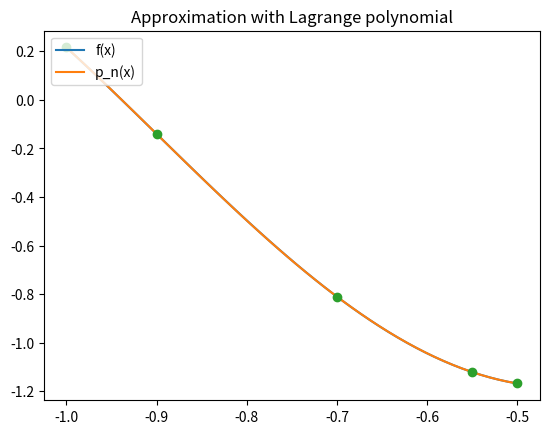

The script that saved this image: (Note: this script raises an exception after producing the figure.)

# coding: utf-8

# In[66]:


from functools import partial
from matplotlib import pyplot as plt
import numpy as np
from numpy.polynomial import polynomial as pl
from numpy.polynomial.polynomial import Polynomial
from scipy.optimize import minimize
from scipy.special import factorial
import sympy as sp
from sympy import Symbol, diff
from sympy.utilities import lambdify

plt.rcParams["patch.force_edgecolor"] = True
N = 13
x = np.array([-(N % 3), -(N % 3) + 0.1, -(N % 3) + 0.3, -(N % 3) + 0.45, -(N % 3) + 0.5])
n = len(x)
get_ipython().run_line_magic('matplotlib', 'inline')


# In[67]:


def f_gen(x, n):
    return x * np.exp(x * ((n % 2) + 1)) + np.sin(x * ((n % 7) + 1) / 2)

def f_gen_sympy(x, n):
    return x * sp.exp(x * ((n % 2) + 1)) + sp.sin(x * ((n % 7) + 1) / 2)
# Делаем две функции, для двух библиотек: sympy для вычисления производной, numpy, чтобы было удобно 
# считать функцию сразу от целого массива точек


# In[68]:


# Функции для вычисления интерпол. полинома в форме Лагранжа
def lagrange(nodes):
    result = Polynomial([0])
    # np.poly строит полином по набору корней. Но порядок коэффициетов противоположный тому, который
    # принимает конструктор класса Polynomial
    w = Polynomial(np.poly(nodes)[::-1])
    deriv = w.deriv(1)
    for i in range(len(nodes)):
        result = pl.polyadd(result, make_l_k(i, nodes, w, deriv) * f(nodes[i]))[0] 
        # возвращается не только сумма
    return result

def make_l_k(k, nodes, w, deriv):
    poly_part = np.polydiv(w.coef, np.array([-nodes[k], 1]))[0]
    return Polynomial(poly_part) / deriv(nodes[k])


# In[69]:


# Функции для вычисления теоретической погрешности
def get_coef(f, c, d):
    y = Symbol('y')
    # Дифференцируем 5 раз
    deriv = diff(f(y), y, y, y, y, y)
    # Получаем функцию из объекта библиотеки sympy
    deriv_func = lambdify(y, -abs(deriv))
    # Минимизируем отрицательную производную, задав начальную точку и интервал поиска
    max_deriv = -minimize(deriv_func, [np.mean([c, d])], bounds=[(c, d)]).fun[0]
    return max_deriv / factorial(n)


def max_error(x, nodes, coef):
    w = Polynomial(np.poly(nodes)[::-1])
    return coef * abs(w(x))


# In[70]:


def newton_interpol_polynomial(nodes, f):
    n = len(nodes)
    dif_matrix = np.zeros((n, n))

    for i in range(n):
        dif_matrix[i, 0] = f(nodes[i])
    
    # Считаем разделённые разности. Храним их в верхнетреугольной матрице
    for i in range(1, n):
        for j in range(0, n - i):
            dif_matrix[j, i] = (dif_matrix[j + 1, i - 1] - dif_matrix[j, i - 1]) / (nodes[j + i] - nodes[j])

    # Строим интерпол. полином Ньютона, испоьзуя полученные разности
    result = Polynomial(dif_matrix[0, 0])

    for i in range(n - 1):
        result = pl.polyadd(result, Polynomial(np.poly(nodes[0:i + 1])[::-1]) * dif_matrix[0, i + 1])[0]

    # Помимо полинома возвращаем ещё и матрицу разностей, т.к. её, вообще говоря, можно использовать,
    # если мы захотим добавить ещё узлов интерполяции
    return result, dif_matrix


# In[71]:


def chebyshev_roots(n, c, d):
    roots = []
    for i in range(n + 1):
        roots.append(np.cos(((2 * i + 1) * np.pi) / (2 * n + 2)))
    return list(map(lambda x: x * (d - c) / 2 + (d + c) / 2, roots))


# In[72]:


# Задаем константу N у функции, в моем случае N = 13
f = partial(f_gen, n=N)
f_sp = partial(f_gen_sympy, n=N)


# In[73]:


p_lagr = lagrange(x)
print(p_lagr.coef, type(p_lagr)) # Подтверждаем, что нашли полином Лагранжа в аналитической форме


# In[74]:


x1 = np.linspace(x[0], x[n - 1])
plt.plot(x1, f(x1), label='f(x)')
plt.plot(x1, p_lagr(x1), label='p_n(x)')
plt.plot(x, f(x), 'o')
plt.legend(loc='upper left')
plt.title('Approximation with Lagrange polynomial')


# In[75]:


# Оцениваем теоретическую и фактическую погрешности
coef = get_coef(f_sp, x[0], x[n - 1])
plt.plot(x1, abs(f(x1) - p_lagr(x1)), label='fact_error')
plt.plot(x1, max_error(x1, x, coef), label='theor_error')
plt.legend(loc='upper left')
plt.title('Errors using fixed nodes')
# Замечаем, что фактическая ошибка действительно меньше теоретической


# In[76]:


p_newton, _ = newton_interpol_polynomial(x, f)
print(p_newton.coef)
print(p_lagr.coef)
# Видим, что интерпол. многочлены совпадают, что ожидаемо, по единственности интерпол. многочлена


# In[77]:


# Считаем корни Чебышева для гашего отрезка
x_cheb = chebyshev_roots(n - 1, x[0], x[n - 1])
p_cheb, _ = newton_interpol_polynomial(x_cheb, f)


# In[78]:


plt.plot(x1, abs(f(x1) - p_cheb(x1)), label='fact_error')
plt.plot(x1, max_error(x1, x_cheb, coef), label='theor_error')
plt.legend(loc='upper left')
plt.title('Errors using Chebyshev nodes')


# Как мы видим, как теоретическая, так и фактическая ошибка уменьшаются при использовании в качестве узлов интерполяции корней Чебышёва
